Labelled photos from "dataset0", an image-classification folder in rabzgg/klasifikasi-kematangan-pisang. The possible labels are: ripe banana, unripe banana, very ripe banana.

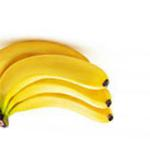
Label: ripe banana

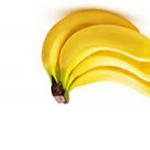
Label: ripe banana

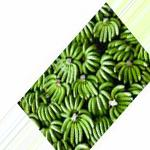
Label: unripe banana

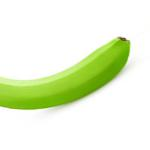
Label: unripe banana

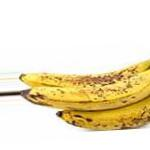
Label: very ripe banana

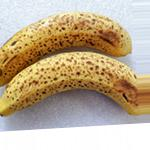
Label: very ripe banana
